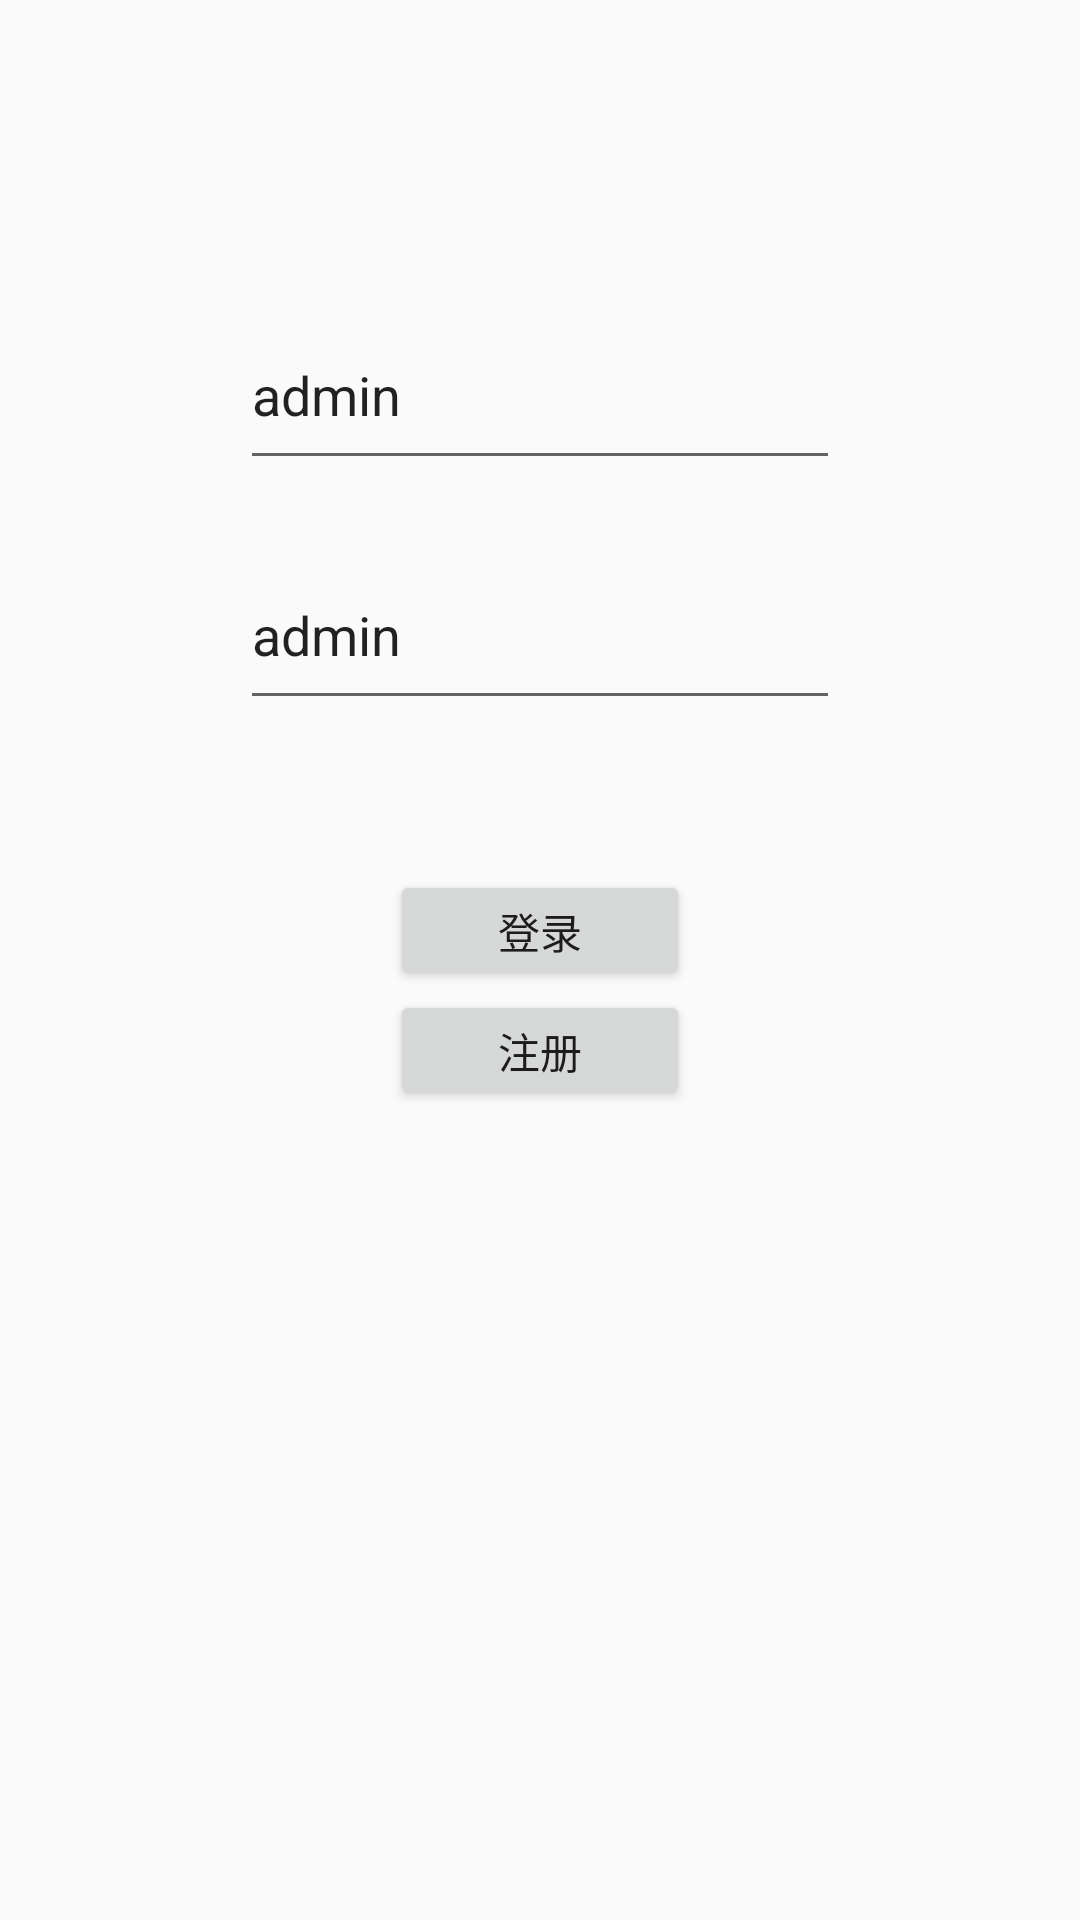

Android layout source for this screen:
<!-- AndroidManifest.xml: application theme AppTheme -->
<!-- res/layout/fragment_login.xml -->
<layout xmlns:android="http://schemas.android.com/apk/res/android"
    xmlns:app="http://schemas.android.com/apk/res-auto">

    <data>
        
        <variable
            name="model"
            type="com.zhanghaochen.smalldemos.demos.model.LoginModel" />

        <variable
            name="activity"
            type="com.zhanghaochen.smalldemos.demos.NavigationDemoActivity" />
    </data>

    <androidx.constraintlayout.widget.ConstraintLayout
        android:layout_width="match_parent"
        android:layout_height="match_parent">

        <EditText
            android:id="@+id/ed1"
            android:layout_width="200dp"
            android:layout_height="60dp"
            android:layout_marginTop="100dp"
            android:text="admin"
            app:layout_constraintEnd_toEndOf="parent"
            app:layout_constraintStart_toStartOf="parent"
            app:layout_constraintTop_toTopOf="parent" />

        <EditText
            android:id="@+id/ed2"
            android:layout_width="200dp"
            android:layout_height="60dp"
            android:layout_marginTop="20dp"
            android:text="admin"
            app:layout_constraintEnd_toEndOf="parent"
            app:layout_constraintStart_toStartOf="parent"
            app:layout_constraintTop_toBottomOf="@id/ed1" />

        <Button
            android:id="@+id/login"
            android:layout_width="100dp"
            android:layout_height="40dp"
            android:layout_marginTop="50dp"
            android:text="登录"
            app:layout_constraintEnd_toEndOf="parent"
            app:layout_constraintStart_toStartOf="parent"
            app:layout_constraintTop_toBottomOf="@id/ed2" />

        <Button
            android:id="@+id/regist"
            android:layout_width="100dp"
            android:layout_height="40dp"
            android:text="注册"
            app:layout_constraintEnd_toEndOf="parent"
            app:layout_constraintStart_toStartOf="parent"
            app:layout_constraintTop_toBottomOf="@id/login" />

        <TextView
            android:id="@+id/fcd"
            android:layout_width="wrap_content"
            android:layout_height="wrap_content"
            android:textColor="@color/black"
            android:textSize="16sp"
            app:layout_constraintEnd_toEndOf="parent"
            app:layout_constraintStart_toStartOf="parent"
            app:layout_constraintTop_toBottomOf="@id/regist" />
    </androidx.constraintlayout.widget.ConstraintLayout>
</layout>
<!-- resources referenced by this layout -->
<resources>
  <color name="black">#000000</color>
  <style name="AppTheme" parent="Theme.AppCompat.Light.DarkActionBar">
          
          <item name="colorPrimary">@color/colorPrimary</item>
          <item name="colorPrimaryDark">@color/colorPrimaryDark</item>
          <item name="colorAccent">@color/colorAccent</item>
      </style>
  <color name="colorPrimary">#3F51B5</color>
  <color name="colorPrimaryDark">#303F9F</color>
  <color name="colorAccent">#FF4081</color>
</resources>
